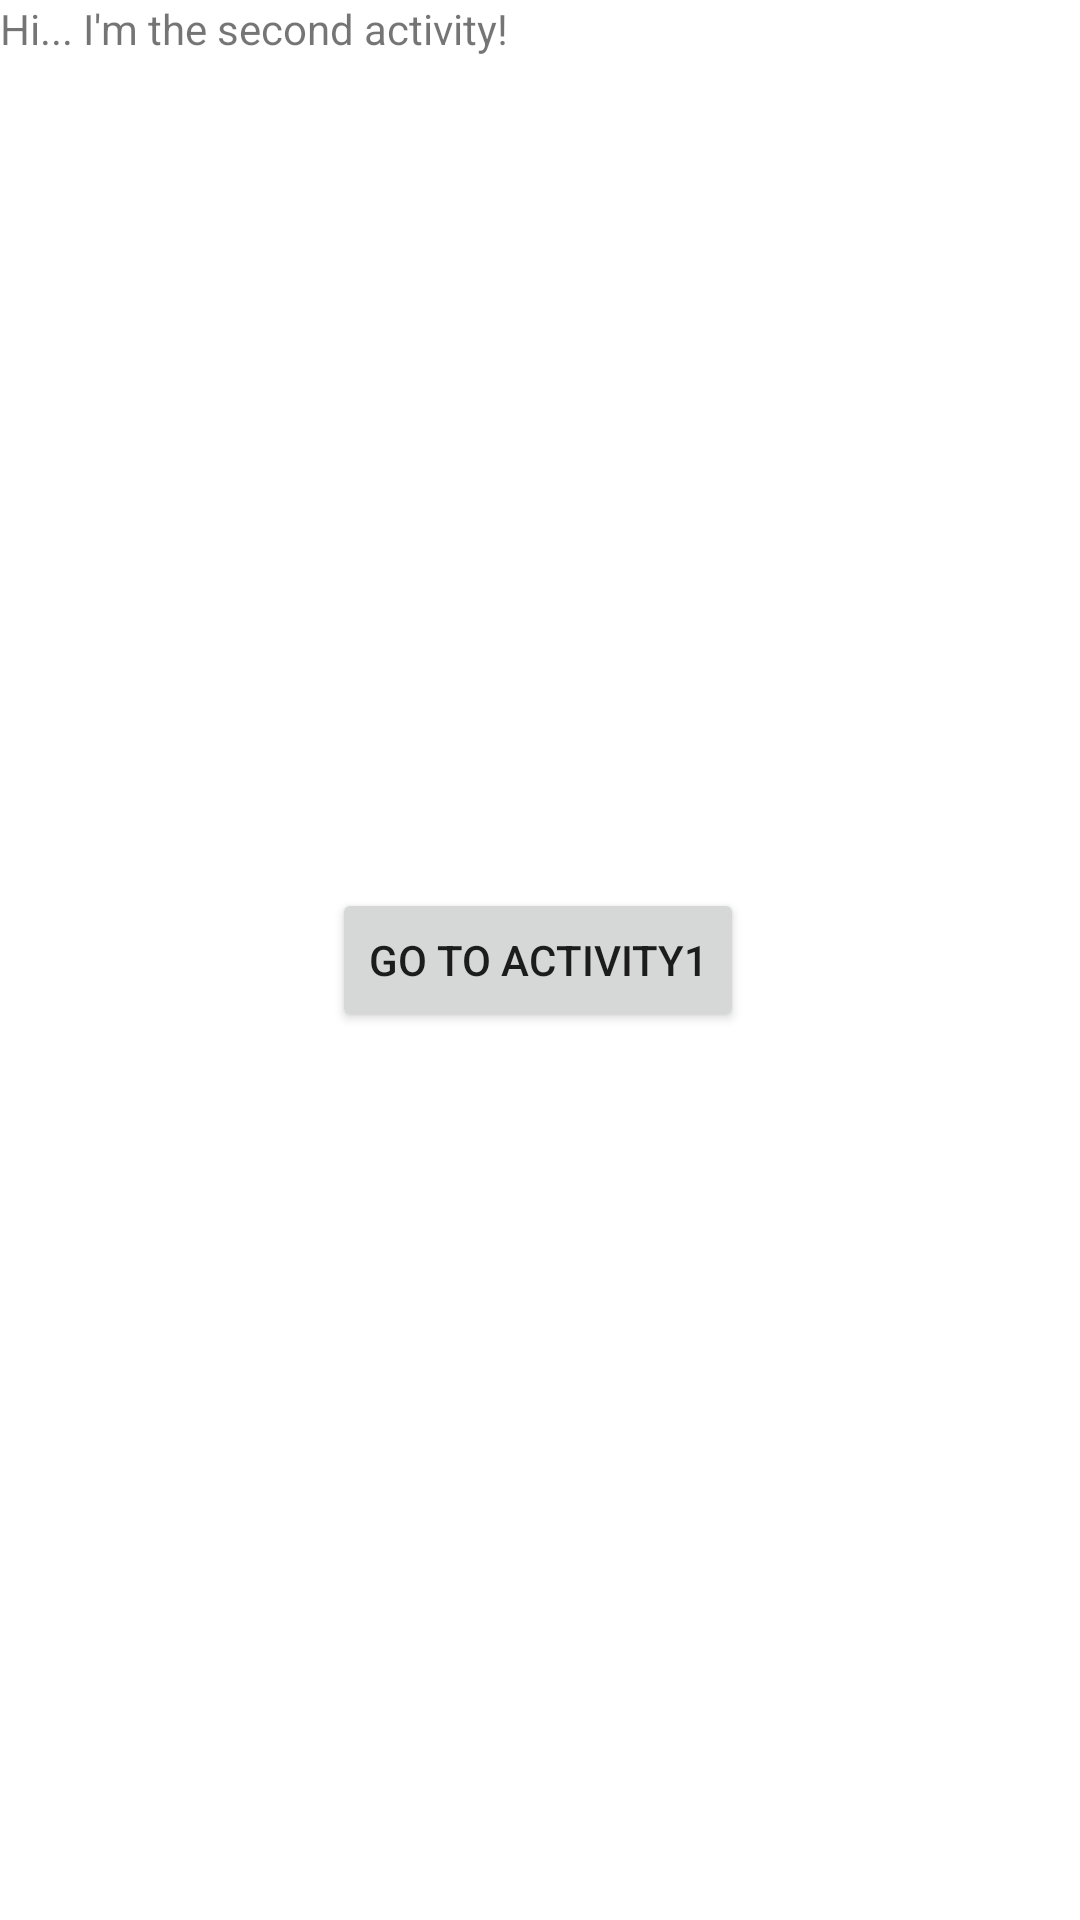

Produce the Android XML layout that renders to this screen, including the resource entries it uses.
<!-- AndroidManifest.xml: application theme Theme.ActivitiesAndNavigations -->
<!-- res/layout/activity_main2.xml -->
<?xml version="1.0" encoding="utf-8"?>
<androidx.constraintlayout.widget.ConstraintLayout xmlns:android="http://schemas.android.com/apk/res/android"
    xmlns:app="http://schemas.android.com/apk/res-auto"
    xmlns:tools="http://schemas.android.com/tools"
    android:layout_width="match_parent"
    android:layout_height="match_parent"
    tools:context=".MainActivity2">

    <TextView
        android:id="@+id/secondActivity"
        android:layout_width="211dp"
        android:layout_height="59dp"
        android:text="@string/secondActivity"
        tools:layout_editor_absoluteX="100dp"
        tools:layout_editor_absoluteY="211dp" />

    <Button
        android:id="@+id/buttonActivity2"
        android:layout_width="wrap_content"
        android:layout_height="wrap_content"
        android:text="@string/buttonActivity2"
        app:layout_constraintBottom_toBottomOf="parent"
        app:layout_constraintEnd_toEndOf="parent"
        app:layout_constraintHorizontal_bias="0.497"
        app:layout_constraintStart_toStartOf="parent"
        app:layout_constraintTop_toTopOf="parent" />
</androidx.constraintlayout.widget.ConstraintLayout>
<!-- resources referenced by this layout -->
<resources>
  <string name="buttonActivity2">Go to Activity1</string>
  <string name="secondActivity">Hi... I\'m the second activity!</string>
  <style name="Theme.ActivitiesAndNavigations" parent="Theme.MaterialComponents.DayNight.DarkActionBar">
          
          <item name="colorPrimary">@color/purple_500</item>
          <item name="colorPrimaryVariant">@color/purple_700</item>
          <item name="colorOnPrimary">@color/white</item>
          
          <item name="colorSecondary">@color/teal_200</item>
          <item name="colorSecondaryVariant">@color/teal_700</item>
          <item name="colorOnSecondary">@color/black</item>
          
          <item name="android:statusBarColor" tools:targetApi="l">?attr/colorPrimaryVariant</item>
          
      </style>
  <!-- not gathered from this repository: default colours our renderer supplied (Android Studio template values) -->
  <color name="purple_500">#FF6200EE</color>
  <color name="purple_700">#FF3700B3</color>
  <color name="teal_200">#FF03DAC5</color>
  <color name="teal_700">#FF018786</color>
  <color name="black">#FF000000</color>
  <color name="white">#FFFFFFFF</color>
</resources>
